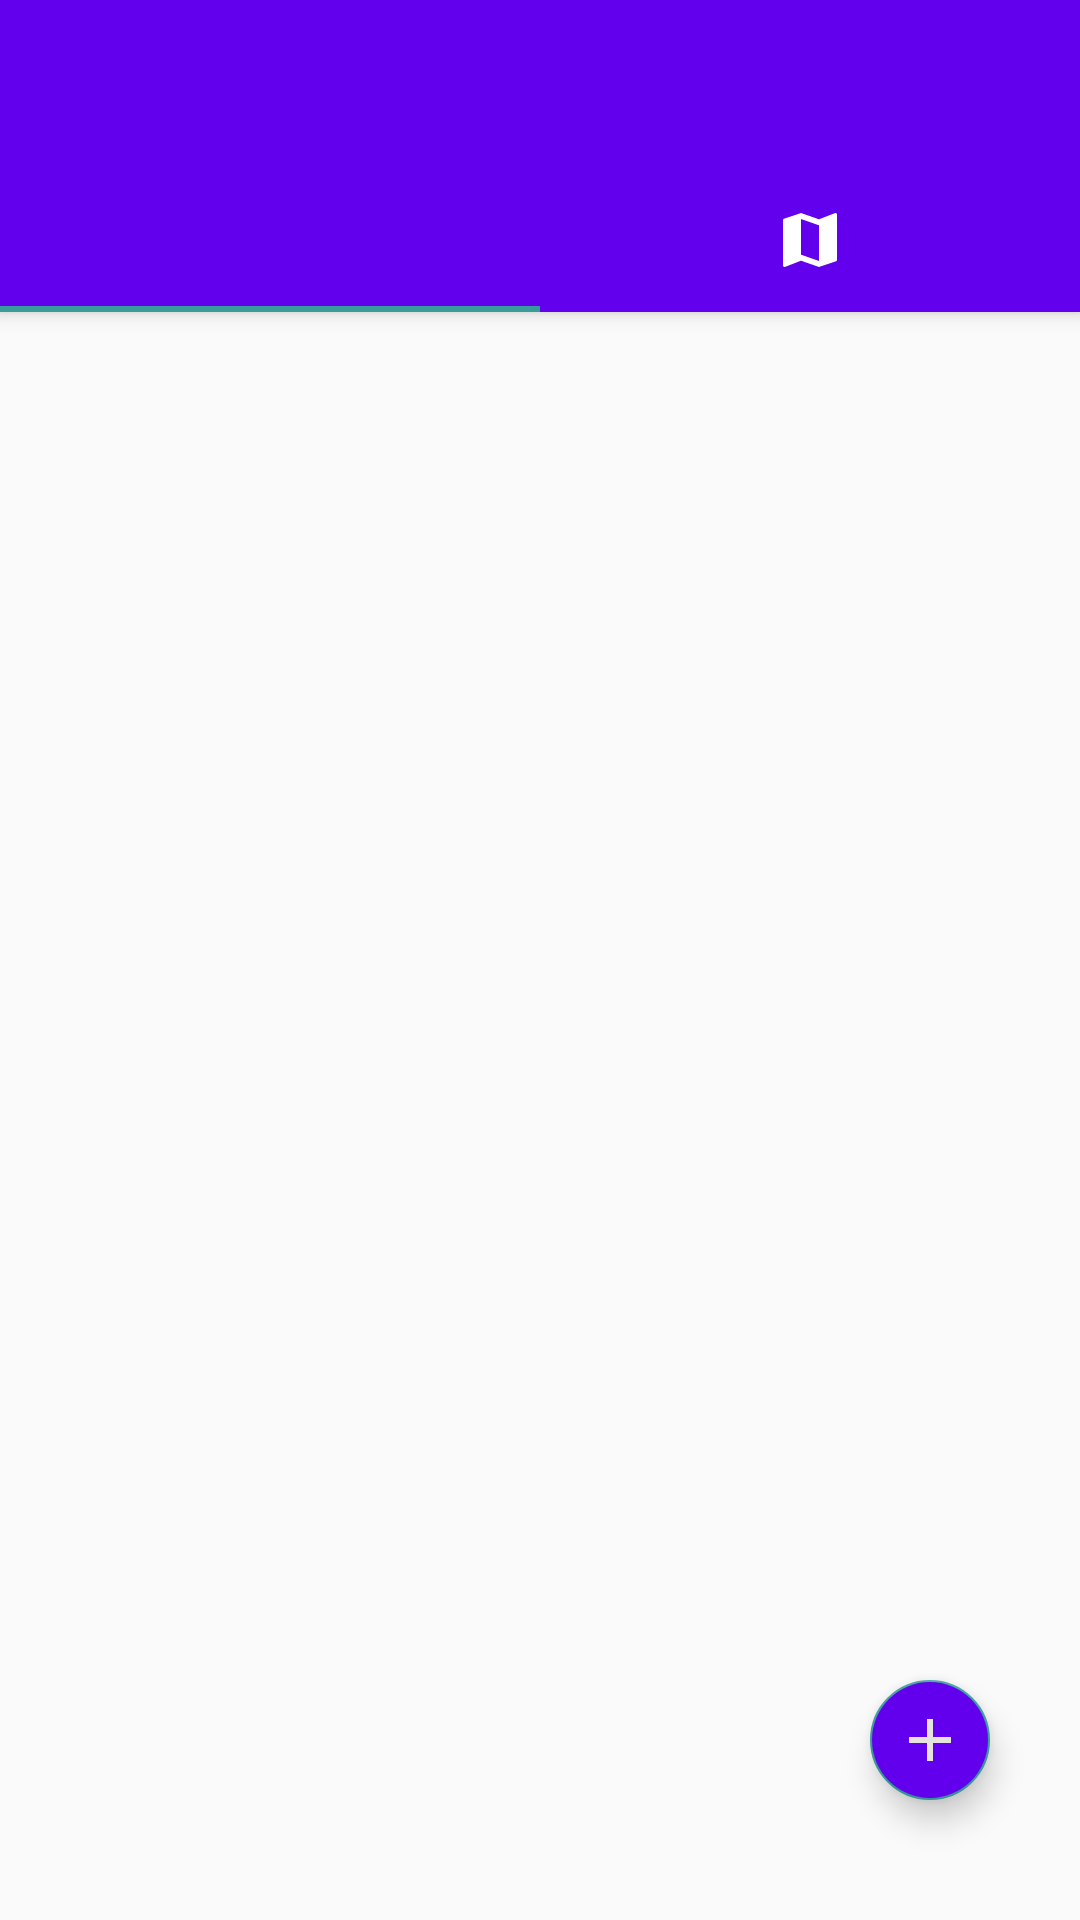

Produce the Android XML layout that renders to this screen, including the resource entries it uses.
<!-- AndroidManifest.xml: application theme AppTheme -->
<!-- res/layout/activity_main.xml -->
<?xml version="1.0" encoding="utf-8"?>
<androidx.coordinatorlayout.widget.CoordinatorLayout xmlns:android="http://schemas.android.com/apk/res/android"
    xmlns:app="http://schemas.android.com/apk/res-auto"
    xmlns:tools="http://schemas.android.com/tools"
    android:layout_width="match_parent"
    android:layout_height="match_parent"
    tools:context=".Actividades.ActividadPrincipal">


    <com.google.android.material.appbar.AppBarLayout
        android:layout_width="match_parent"
        android:layout_height="wrap_content">

        <androidx.appcompat.widget.Toolbar
            android:id="@+id/toolbar"
            android:layout_width="match_parent"
            android:layout_height="wrap_content"
            android:background="?attr/colorPrimary"
            android:minHeight="?attr/actionBarSize"
            android:theme="?attr/actionBarTheme"
            app:layout_constraintLeft_toLeftOf="parent"
            app:layout_constraintTop_toTopOf="parent"
            tools:layout_editor_absoluteY="5dp" />

        <com.google.android.material.tabs.TabLayout
            android:id="@+id/TabLayout"
            android:layout_width="match_parent"
            android:layout_height="wrap_content">

            <com.google.android.material.tabs.TabItem
                android:id="@+id/TabListado"
                android:layout_width="wrap_content"
                android:layout_height="wrap_content"
                android:icon="@drawable/ic_baseline_list_24"
                >

            </com.google.android.material.tabs.TabItem>

            <com.google.android.material.tabs.TabItem
                android:id="@+id/TabMapa"
                android:layout_width="wrap_content"
                android:layout_height="wrap_content"
                android:icon="@drawable/ic_baseline_map_24"
                >

            </com.google.android.material.tabs.TabItem>


        </com.google.android.material.tabs.TabLayout>

    </com.google.android.material.appbar.AppBarLayout>

    <androidx.viewpager2.widget.ViewPager2
        android:id="@+id/VPviewpager"
        android:layout_width="match_parent"
        android:layout_height="wrap_content"
        app:layout_behavior="@string/appbar_scrolling_view_behavior" />

    <com.google.android.material.floatingactionbutton.FloatingActionButton
        android:id="@+id/fabAgregarMascota"
        android:layout_width="wrap_content"
        android:layout_height="wrap_content"
        android:layout_gravity="bottom|end"
        android:layout_marginRight="30dp"
        android:layout_marginBottom="40dp"
        android:backgroundTint="@color/colorPrimary"
        android:clickable="true"
        android:contentDescription="descripcion"
        android:focusable="true"
        app:fabSize="mini"
        app:layout_constraintBottom_toBottomOf="parent"
        app:layout_constraintEnd_toEndOf="parent"
        app:layout_constraintHorizontal_bias="0.912"
        app:layout_constraintStart_toStartOf="parent"
        app:layout_constraintTop_toTopOf="parent"
        app:layout_constraintVertical_bias="0.936"
        app:srcCompat="@drawable/ic_baseline_add_24"
        tools:ignore="VectorDrawableCompat" />


</androidx.coordinatorlayout.widget.CoordinatorLayout>
<!-- resources referenced by this layout -->
<resources>
  <!-- drawable ic_baseline_add_24 (drawable) -->
  <vector android:height="24dp" android:tint="#E5E3DF"
      android:viewportHeight="24" android:viewportWidth="24"
      android:width="24dp" xmlns:android="http://schemas.android.com/apk/res/android">
      <path android:fillColor="@android:color/white" android:pathData="M19,13h-6v6h-2v-6H5v-2h6V5h2v6h6v2z"/>
  </vector>
  <!-- drawable ic_baseline_map_24 (drawable) -->
  <vector android:height="24dp" android:tint="#B8A7E5"
      android:viewportHeight="24" android:viewportWidth="24"
      android:width="24dp" xmlns:android="http://schemas.android.com/apk/res/android">
      <path android:fillColor="@android:color/white" android:pathData="M20.5,3l-0.16,0.03L15,5.1 9,3 3.36,4.9c-0.21,0.07 -0.36,0.25 -0.36,0.48V20.5c0,0.28 0.22,0.5 0.5,0.5l0.16,-0.03L9,18.9l6,2.1 5.64,-1.9c0.21,-0.07 0.36,-0.25 0.36,-0.48V3.5c0,-0.28 -0.22,-0.5 -0.5,-0.5zM15,19l-6,-2.11V5l6,2.11V19z"/>
  </vector>
  <style name="AppTheme" parent="Theme.AppCompat.Light.DarkActionBar">
          
          <item name="colorPrimary">@color/colorPrimary</item>
          <item name="colorPrimaryDark">@color/colorPrimaryDark</item>
          <item name="colorAccent">#389C9C</item>
          <item name="windowActionBar">false</item>
          <item name="windowNoTitle">true</item>
  
      </style>
  <!-- not gathered from this repository: default colours our renderer supplied (Android Studio template values) -->
  <color name="colorPrimary">#FF6200EE</color>
  <color name="colorPrimaryDark">#FF3700B3</color>
</resources>
